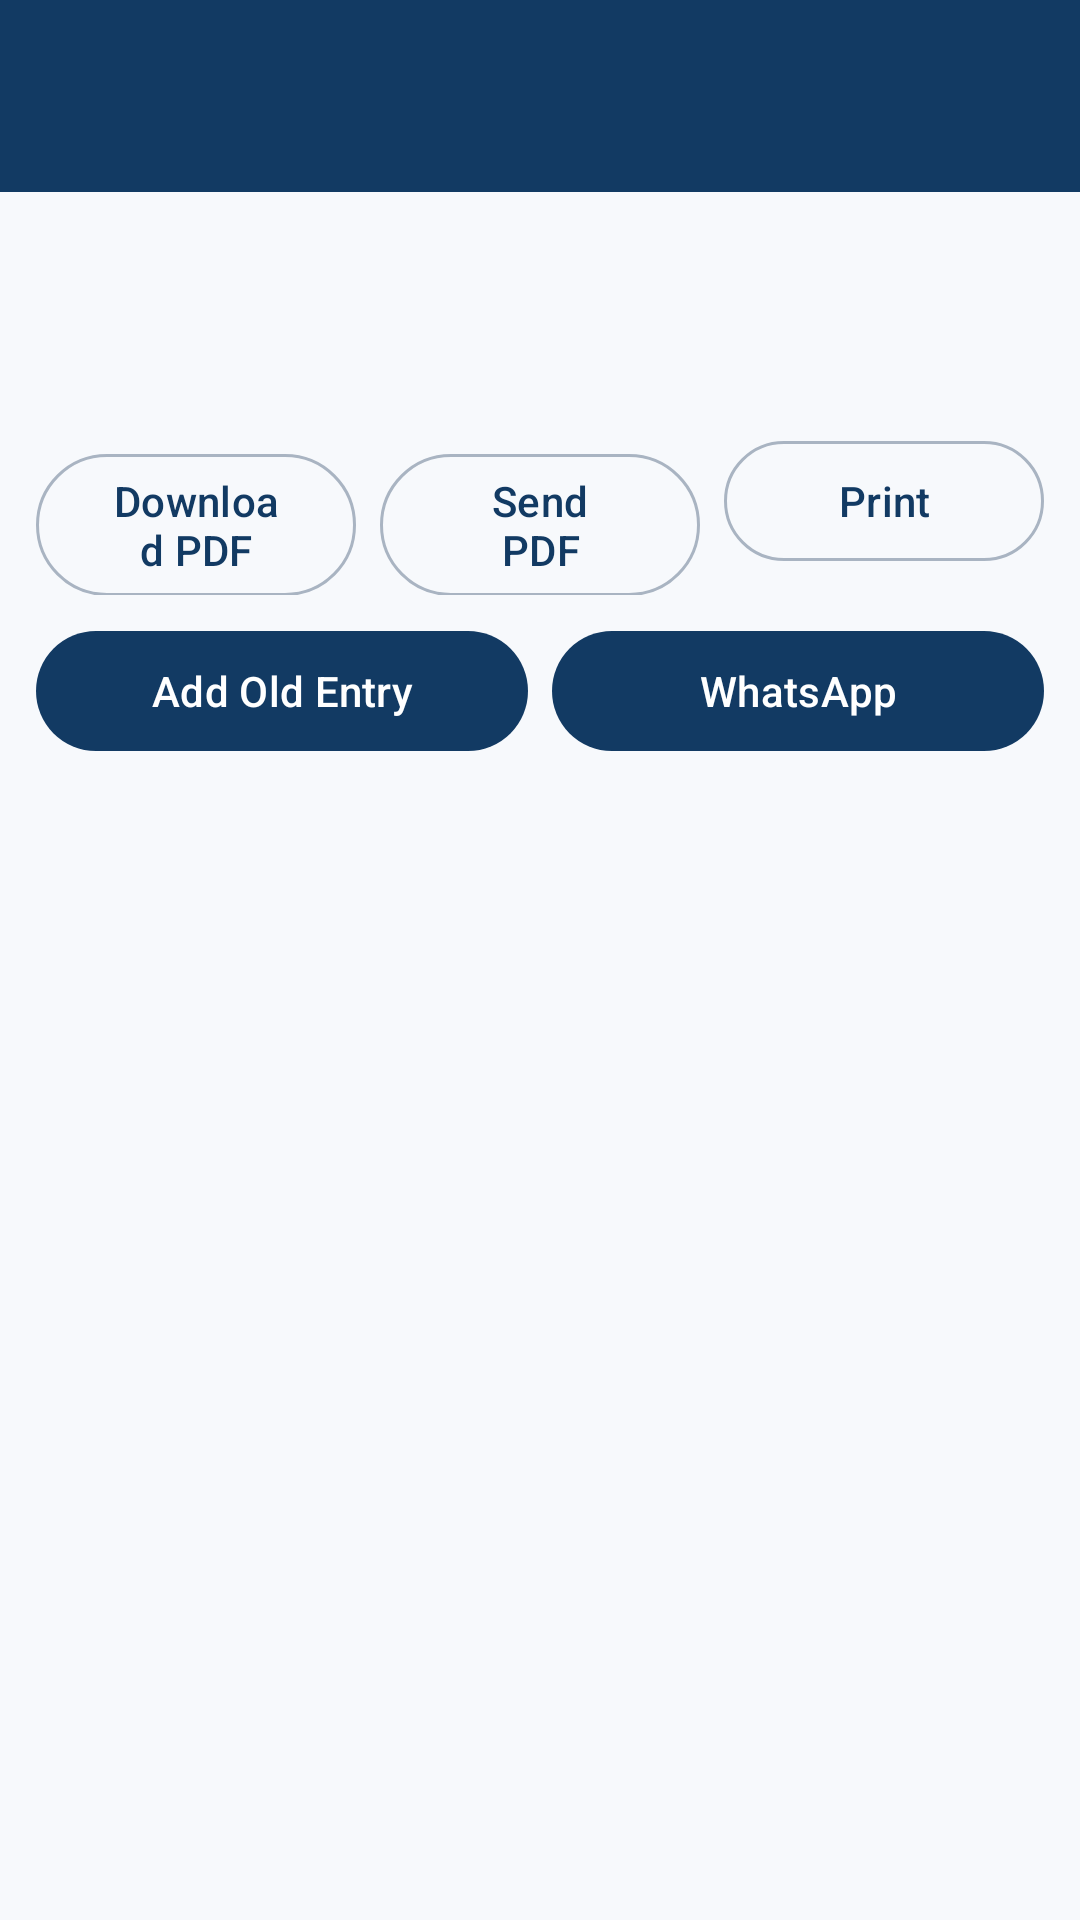

The Android layout XML behind this screen, and the referenced resources:
<!-- AndroidManifest.xml: activity theme Base.Theme.BillGenerator -->
<!-- res/layout/activity_debt_history.xml -->
<?xml version="1.0" encoding="utf-8"?>
<LinearLayout xmlns:android="http://schemas.android.com/apk/res/android"
    xmlns:app="http://schemas.android.com/apk/res-auto"
    android:layout_width="match_parent"
    android:layout_height="match_parent"
    android:orientation="vertical">

    <androidx.appcompat.widget.Toolbar
        android:id="@+id/debt_history_toolbar"
        android:layout_width="match_parent"
        android:layout_height="wrap_content"
        android:background="?attr/colorPrimary"
        app:elevation="4dp" />

    <LinearLayout
        android:layout_width="match_parent"
        android:layout_height="match_parent"
        android:orientation="vertical"
        android:padding="12dp">

    <TextView
        android:id="@+id/debt_history_customer_name"
        android:layout_width="match_parent"
        android:layout_height="wrap_content"
        android:textAppearance="@style/TextAppearance.Material3.TitleLarge"
        android:textStyle="bold" />

    <TextView
        android:id="@+id/debt_history_balance"
        android:layout_width="match_parent"
        android:layout_height="wrap_content"
        android:layout_marginTop="4dp"
        android:textAppearance="@style/TextAppearance.Material3.BodyLarge" />

    <LinearLayout
        android:layout_width="match_parent"
        android:layout_height="wrap_content"
        android:layout_marginTop="12dp"
        android:orientation="horizontal">

        <com.google.android.material.button.MaterialButton
            android:id="@+id/debt_history_download_button"
            style="@style/Widget.Material3.Button.OutlinedButton"
            android:layout_width="0dp"
            android:layout_height="wrap_content"
            android:layout_weight="1"
            android:text="Download PDF" />

        <Space
            android:layout_width="8dp"
            android:layout_height="0dp" />

        <com.google.android.material.button.MaterialButton
            android:id="@+id/debt_history_share_button"
            style="@style/Widget.Material3.Button.OutlinedButton"
            android:layout_width="0dp"
            android:layout_height="wrap_content"
            android:layout_weight="1"
            android:text="Send PDF" />

        <Space
            android:layout_width="8dp"
            android:layout_height="0dp" />

        <com.google.android.material.button.MaterialButton
            android:id="@+id/debt_history_print_button"
            style="@style/Widget.Material3.Button.OutlinedButton"
            android:layout_width="0dp"
            android:layout_height="wrap_content"
            android:layout_weight="1"
            android:text="Print" />
    </LinearLayout>

    <LinearLayout
        android:layout_width="match_parent"
        android:layout_height="wrap_content"
        android:layout_marginTop="8dp"
        android:orientation="horizontal">

        <com.google.android.material.button.MaterialButton
            android:id="@+id/debt_history_add_entry_button"
            style="@style/Widget.Material3.Button"
            android:layout_width="0dp"
            android:layout_height="wrap_content"
            android:layout_weight="1"
            android:text="Add Old Entry" />

        <Space
            android:layout_width="8dp"
            android:layout_height="0dp" />

        <com.google.android.material.button.MaterialButton
            android:id="@+id/debt_history_whatsapp_button"
            style="@style/Widget.Material3.Button"
            android:layout_width="0dp"
            android:layout_height="wrap_content"
            android:layout_weight="1"
            android:text="WhatsApp" />
    </LinearLayout>

    <androidx.recyclerview.widget.RecyclerView
        android:id="@+id/debt_history_recycler"
        android:layout_width="match_parent"
        android:layout_height="0dp"
        android:layout_marginTop="12dp"
        android:layout_weight="1" />

    <TextView
        android:id="@+id/debt_history_empty"
        android:layout_width="match_parent"
        android:layout_height="wrap_content"
        android:gravity="center"
        android:padding="16dp"
        android:text="No debt updates available"
        android:visibility="gone" />

    </LinearLayout>

</LinearLayout>
<!-- resources referenced by this layout -->
<resources>
  <style name="Base.Theme.BillGenerator" parent="Theme.Material3.DayNight.NoActionBar">
          
          <item name="colorPrimary">@color/md_theme_primary</item>
          <item name="colorOnPrimary">@color/md_theme_onPrimary</item>
          <item name="colorPrimaryContainer">@color/md_theme_primaryContainer</item>
          <item name="colorOnPrimaryContainer">@color/md_theme_onPrimaryContainer</item>
  
          <item name="colorSecondary">@color/md_theme_secondary</item>
          <item name="colorOnSecondary">@color/md_theme_onSecondary</item>
          <item name="colorSecondaryContainer">@color/md_theme_secondaryContainer</item>
          <item name="colorOnSecondaryContainer">@color/md_theme_onSecondaryContainer</item>
  
          <item name="colorSurface">@color/md_theme_surface</item>
          <item name="colorOnSurface">@color/md_theme_onSurface</item>
          <item name="colorOutline">@color/jewells_outline</item>
  
          <item name="android:colorBackground">@color/md_theme_background</item>
          <item name="android:windowBackground">@color/md_theme_background</item>
          <item name="android:navigationBarColor">@color/md_theme_background</item>
  
          <item name="android:statusBarColor">?attr/colorPrimary</item>
          <item name="android:windowLightStatusBar" tools:targetApi="m">false</item>
      </style>
  <color name="md_theme_primary">@color/jewells_navy_light</color>
  <color name="md_theme_onPrimary">@color/white</color>
  <color name="md_theme_primaryContainer">@color/jewells_navy_container</color>
  <color name="md_theme_onPrimaryContainer">@color/jewells_on_navy_container</color>
  <color name="md_theme_secondary">@color/jewells_gold</color>
  <color name="md_theme_onSecondary">@color/white</color>
  <color name="md_theme_secondaryContainer">@color/jewells_gold_container</color>
  <color name="md_theme_onSecondaryContainer">@color/jewells_on_gold_container</color>
  <color name="md_theme_surface">@color/jewells_surface</color>
  <color name="md_theme_onSurface">@color/jewells_on_surface</color>
  <color name="jewells_outline">#A9B4C2</color>
  <color name="md_theme_background">@color/jewells_surface</color>
  <color name="jewells_navy_light">#123A63</color>
  <color name="white">#FFFFFFFF</color>
  <color name="jewells_navy_container">#D8E6F7</color>
  <color name="jewells_on_navy_container">#07223D</color>
  <color name="jewells_gold">#C78B2A</color>
  <color name="jewells_gold_container">#FAE3BF</color>
  <color name="jewells_on_gold_container">#3D2500</color>
  <color name="jewells_surface">#F7F9FC</color>
  <color name="jewells_on_surface">#18212B</color>
</resources>
